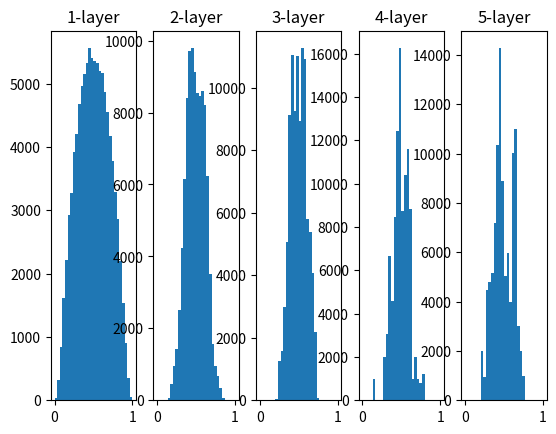

Generate this figure with matplotlib:
import numpy as np
import matplotlib.pyplot as plt

def sigmoid(x):
    return 1 / (1 + np.exp(-x))

x = np.random.randn(1000,100)
node_num = 100
hidden_layer_size = 5
activations = {}

for i in range(hidden_layer_size):
    if i != 0:
        x = activations[i-1]

    w = np.random.randn(node_num,node_num) / np.sqrt(node_num)
    a = np.dot(x,w)
    z = sigmoid(a)
    activations[i] = z

for i,a in activations.items():
    plt.subplot(1,len(activations),i+1)
    plt.title(str(i + 1) + "-layer")
    plt.hist(a.flatten(), 30, range = (0,1))
plt.show()